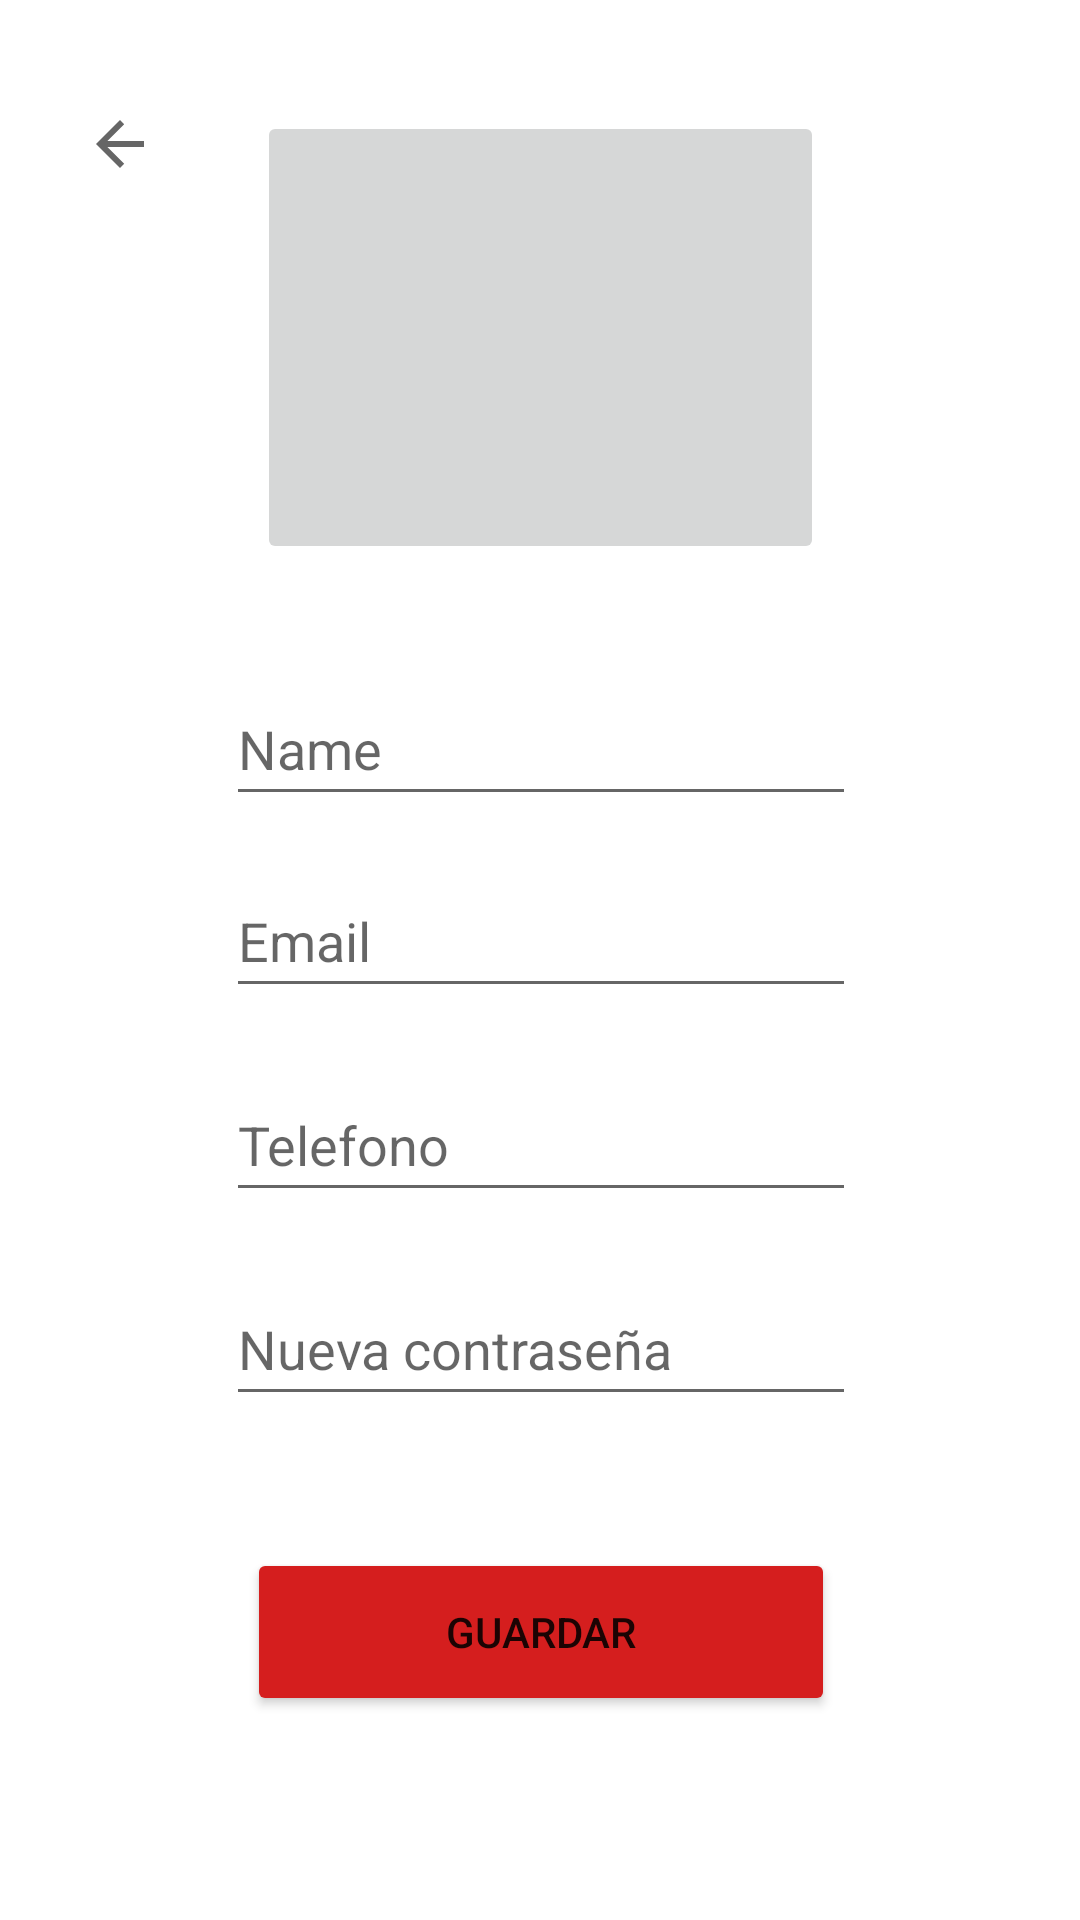

This screen was rendered from an Android layout file. Write that file and the resources it references.
<!-- AndroidManifest.xml: application theme Theme.BANMXMovil -->
<!-- res/layout/activity_editar_perfil.xml -->
<?xml version="1.0" encoding="utf-8"?>
<layout xmlns:android="http://schemas.android.com/apk/res/android"
    xmlns:app="http://schemas.android.com/apk/res-auto"
    xmlns:tools="http://schemas.android.com/tools">

    <data />
    <androidx.constraintlayout.widget.ConstraintLayout
        android:layout_width="match_parent"
        android:layout_height="match_parent"
        tools:context=".EditarPerfilActivity">

        <ImageButton
            android:id="@+id/regresarBotonEditarPerfil"
            android:layout_width="wrap_content"
            android:layout_height="wrap_content"
            android:layout_marginStart="16dp"
            android:layout_marginTop="24dp"
            android:backgroundTint="#FFFFFF"
            android:minHeight="48dp"
            android:onClick="regresarAPerfil"
            app:layout_constraintStart_toStartOf="parent"
            app:layout_constraintTop_toTopOf="parent"
            app:srcCompat="?attr/actionModeCloseDrawable" />

        <ImageButton
            android:id="@+id/imagenPerfilEditarPerfil"
            android:layout_width="189dp"
            android:layout_height="151dp"
            app:layout_constraintBottom_toBottomOf="parent"
            app:layout_constraintEnd_toEndOf="parent"
            app:layout_constraintStart_toStartOf="parent"
            app:layout_constraintTop_toTopOf="parent"
            app:layout_constraintVertical_bias="0.076"
            app:srcCompat="@drawable/download" />

        <EditText
            android:id="@+id/nameInputEditarPerfil"
            android:layout_width="wrap_content"
            android:layout_height="wrap_content"
            android:layout_marginTop="36dp"
            android:ems="10"
            android:hint="Name"
            android:inputType="textPersonName"
            android:minHeight="48dp"
            app:layout_constraintEnd_toEndOf="@+id/imagenPerfilEditarPerfil"
            app:layout_constraintStart_toStartOf="@+id/imagenPerfilEditarPerfil"
            app:layout_constraintTop_toBottomOf="@+id/imagenPerfilEditarPerfil" />

        <EditText
            android:id="@+id/correoInputEditarPerfil"
            android:layout_width="wrap_content"
            android:layout_height="wrap_content"
            android:layout_marginTop="16dp"
            android:ems="10"
            android:hint="Email"
            android:inputType="textEmailAddress"
            android:minHeight="48dp"
            app:layout_constraintEnd_toEndOf="@+id/nameInputEditarPerfil"
            app:layout_constraintHorizontal_bias="0.0"
            app:layout_constraintStart_toStartOf="@+id/nameInputEditarPerfil"
            app:layout_constraintTop_toBottomOf="@+id/nameInputEditarPerfil" />

        <EditText
            android:id="@+id/telefonoInputEditarPerfil"
            android:layout_width="wrap_content"
            android:layout_height="wrap_content"
            android:layout_marginTop="20dp"
            android:ems="10"
            android:hint="Telefono"
            android:inputType="phone"
            android:minHeight="48dp"
            app:layout_constraintEnd_toEndOf="@+id/correoInputEditarPerfil"
            app:layout_constraintHorizontal_bias="0.0"
            app:layout_constraintStart_toStartOf="@+id/correoInputEditarPerfil"
            app:layout_constraintTop_toBottomOf="@+id/correoInputEditarPerfil" />

        <EditText
            android:id="@+id/nuevaContraInputEditarPerfil"
            android:layout_width="wrap_content"
            android:layout_height="wrap_content"
            android:layout_marginTop="20dp"
            android:ems="10"
            android:hint="Nueva contraseña"
            android:inputType="textPassword"
            android:minHeight="48dp"
            app:layout_constraintEnd_toEndOf="@+id/telefonoInputEditarPerfil"
            app:layout_constraintHorizontal_bias="0.0"
            app:layout_constraintStart_toStartOf="@+id/telefonoInputEditarPerfil"
            app:layout_constraintTop_toBottomOf="@+id/telefonoInputEditarPerfil" />

        <Button
            android:id="@+id/guardarBotonEditarPerfil"
            android:layout_width="196dp"
            android:layout_height="56dp"
            android:layout_marginTop="44dp"
            android:backgroundTint="#D51E1E"
            android:onClick="guardarDatosPerfil"
            android:text="Guardar"
            app:layout_constraintEnd_toEndOf="@+id/nuevaContraInputEditarPerfil"
            app:layout_constraintHorizontal_bias="0.495"
            app:layout_constraintStart_toStartOf="@+id/nuevaContraInputEditarPerfil"
            app:layout_constraintTop_toBottomOf="@+id/nuevaContraInputEditarPerfil" />

    </androidx.constraintlayout.widget.ConstraintLayout>
</layout>
<!-- resources referenced by this layout -->
<resources>
  <style name="Theme.BANMXMovil" parent="Theme.MaterialComponents.DayNight.DarkActionBar">
          
          <item name="colorPrimary">@color/purple_500</item>
          <item name="colorPrimaryVariant">@color/purple_700</item>
          <item name="colorOnPrimary">@color/white</item>
          
          <item name="colorSecondary">@color/teal_200</item>
          <item name="colorSecondaryVariant">@color/teal_700</item>
          <item name="colorOnSecondary">@color/black</item>
          
          <item name="android:statusBarColor" tools:targetApi="l">?attr/colorPrimaryVariant</item>
          
      </style>
  <!-- not gathered from this repository: default colours our renderer supplied (Android Studio template values) -->
  <color name="purple_500">#FF6200EE</color>
  <color name="purple_700">#FF3700B3</color>
  <color name="teal_200">#FF03DAC5</color>
  <color name="teal_700">#FF018786</color>
  <color name="black">#FF000000</color>
  <color name="white">#FFFFFFFF</color>
</resources>
